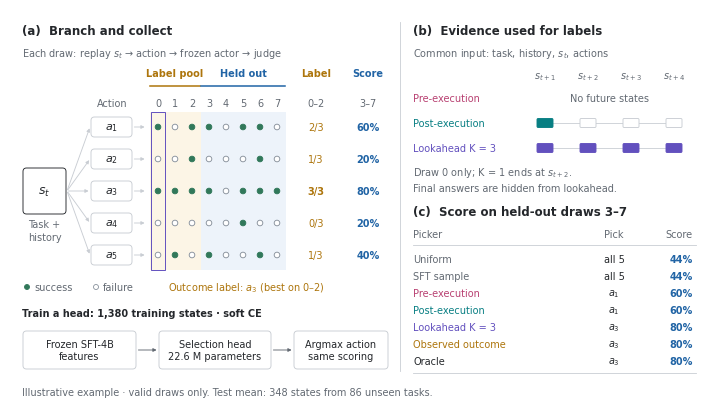

Source code (Python): (Note: this script raises an exception after producing the figure.)
"""Paper figure for offline selector evaluation (October 21 ablation).

The outcomes and teacher picks are illustrative, preserved from the original
figure. Draws 0--2 supply outcome labels; teachers see only draw 0, and all
pickers are scored on held-out draws 3--7. Invalid draws are excluded from the
rate denominator. No experiment artifacts or API calls are needed to render.

Usage: python3 selection-offline-eval-20261022.py
Writes adjacent PNG (300 dpi), SVG (editable text), and PDF (embedded fonts).
"""
import os
from pathlib import Path

os.environ.setdefault("MPLCONFIGDIR", "/tmp/openwebrl-offline-eval-matplotlib")
import matplotlib
matplotlib.use("Agg")
import matplotlib.pyplot as plt
from matplotlib.patches import Circle, FancyArrowPatch, FancyBboxPatch, Rectangle

INK, MUTED, LINE = "#24272B", "#626972", "#C9CDD3"
PRE, POST, LOOK, OUTCOME, HELD = "#B84071", "#087F83", "#6250BE", "#AD750C", "#2164A5"
SUCCESS = "#31785A"
LABEL_BG, HELD_BG = "#FCF5E6", "#EDF3FA"
# Same 5 x 8 outcomes and picks as the original worked example.
OUTCOMES = (
    (1, 0, 1, 1, 0, 1, 1, 0),
    (0, 0, 1, 0, 0, 0, 1, 0),
    (1, 1, 1, 1, 0, 1, 1, 1),
    (0, 0, 0, 0, 0, 1, 0, 0),
    (0, 1, 0, 1, 0, 0, 1, 0),
)
PICKS = {"Pre-execution": 0, "Post-execution": 0, "Lookahead K = 3": 2,
         "Observed outcome": 2, "Oracle": 2}

plt.rcParams.update({
    "font.family": "DejaVu Sans", "font.size": 7,
    "text.color": INK, "mathtext.fontset": "dejavusans",
    "svg.fonttype": "none", "pdf.fonttype": 42,
    "savefig.facecolor": "white",
})
W, H = 7.0, 3.95
fig = plt.figure(figsize=(W, H))
ax = fig.add_axes([0, 0, 1, 1])
ax.set(xlim=(0, W), ylim=(0, H))
ax.axis("off")


def text(x, y, label, size=7, color=INK, weight="normal", ha="left", va="center", **kw):
    return ax.text(x, y, label, fontsize=size, color=color, weight=weight,
                   ha=ha, va=va, **kw)


def box(x, y, w, h, edge=LINE, fill="white", lw=0.65, radius=0.035):
    patch = FancyBboxPatch((x, y), w, h,
        boxstyle=f"round,pad=0,rounding_size={radius}",
        facecolor=fill, edgecolor=edge, linewidth=lw, zorder=2)
    ax.add_patch(patch)
    return patch


def arrow(x0, y0, x1, y1, color=MUTED, lw=0.65):
    ax.add_patch(FancyArrowPatch((x0, y0), (x1, y1), arrowstyle="-|>",
        mutation_scale=5, shrinkA=1, shrinkB=1, linewidth=lw, color=color))


def rule(x0, x1, y, color=LINE, lw=0.6):
    ax.plot([x0, x1], [y, y], color=color, linewidth=lw, zorder=1)


# (a) Each outcome dot summarizes a complete independently replayed rollout.
text(0.12, 3.74, "(a)  Branch and collect", size=8.5, weight="bold")
text(0.12, 3.51, r"Each draw: replay $s_t$ → action → frozen actor → judge", color=MUTED)
xs = [1.48 + 0.17 * d for d in range(8)]
ys = [2.77 - 0.32 * i for i in range(5)]
y_low, y_high = ys[-1] - 0.15, ys[0] + 0.15
ax.add_patch(Rectangle((xs[0] - 0.085, y_low), 3 * 0.17, y_high - y_low,
                       facecolor=LABEL_BG, edgecolor="none", zorder=0))
ax.add_patch(Rectangle((xs[3] - 0.085, y_low), 5 * 0.17, y_high - y_low,
                       facecolor=HELD_BG, edgecolor="none", zorder=0))
# The draw-0 column is the only continuation evidence available to teachers.
ax.add_patch(Rectangle((xs[0] - 0.074, y_low), 0.148, y_high - y_low,
                       facecolor="none", edgecolor=LOOK, linewidth=0.7, zorder=1))
for first, last, title, color in ((0, 2, "Label pool", OUTCOME), (3, 7, "Held out", HELD)):
    rule(xs[first] - 0.08, xs[last] + 0.08, 3.18, color, 1.1)
    text((xs[first] + xs[last]) / 2, 3.31, title, color=color, weight="bold", ha="center")
    for d in range(first, last + 1):
        text(xs[d], 3.01, str(d), color=MUTED, ha="center")
text(1.02, 3.01, "Action", color=MUTED, ha="center")
text(3.06, 3.31, "Label", color=OUTCOME, weight="bold", ha="center")
text(3.06, 3.01, "0–2", color=MUTED, ha="center")
text(3.58, 3.31, "Score", color=HELD, weight="bold", ha="center")
text(3.58, 3.01, "3–7", color=MUTED, ha="center")
mid = sum(ys) / len(ys)
box(0.13, mid - 0.23, 0.43, 0.46, edge=INK)
text(0.345, mid, r"$s_t$", size=9, ha="center")
text(0.345, mid - 0.33, "Task +", color=MUTED, ha="center")
text(0.345, mid - 0.46, "history", color=MUTED, ha="center")
label_rates = [sum(out[:3]) / 3 for out in OUTCOMES]
held_rates = [sum(out[3:]) / 5 for out in OUTCOMES]
for i, (y, outcomes) in enumerate(zip(ys, OUTCOMES)):
    arrow(0.57, mid, 0.80, y, color=LINE)
    box(0.81, y - 0.10, 0.41, 0.20)
    text(1.015, y, rf"$a_{i + 1}$", size=8, ha="center")
    arrow(1.23, y, 1.36, y, color=LINE)
    for d, success in enumerate(outcomes):
        ax.add_patch(Circle((xs[d], y), 0.028,
            facecolor=SUCCESS if success else "white",
            edgecolor=SUCCESS if success else "#88919C", linewidth=0.65))
    text(3.06, y, f"{sum(outcomes[:3])}/3", color=OUTCOME, ha="center",
         weight="bold" if label_rates[i] == max(label_rates) else "normal")
    text(3.58, y, f"{100 * held_rates[i]:.0f}%", color=HELD, weight="bold", ha="center")
ax.add_patch(Circle((0.17, 1.17), 0.025, facecolor=SUCCESS, edgecolor=SUCCESS, linewidth=0.6))
text(0.24, 1.17, "success", color=MUTED)
ax.add_patch(Circle((0.86, 1.17), 0.025, facecolor="white", edgecolor="#88919C", linewidth=0.6))
text(0.93, 1.17, "failure", color=MUTED)
text(1.58, 1.17, r"Outcome label: $a_3$ (best on 0–2)", color=OUTCOME)
text(0.12, 0.91, "Train a head: 1,380 training states · soft CE", weight="bold")
for x, w, label in ((0.13, 1.13, "Frozen SFT-4B\nfeatures"),
                     (1.49, 1.12, "Selection head\n22.6 M parameters"),
                     (2.84, 0.94, "Argmax action\nsame scoring")):
    box(x, 0.35, w, 0.38)
    text(x + w / 2, 0.54, label, ha="center", linespacing=1.35)
arrow(1.27, 0.54, 1.48, 0.54)
arrow(2.62, 0.54, 2.83, 0.54)

# (b) One shared timeline replaces forty miniature browser trajectories.
ax.plot([3.90, 3.90], [0.33, 3.82], color=LINE, linewidth=0.6)
text(4.03, 3.74, "(b)  Evidence used for labels", size=8.5, weight="bold")
text(4.03, 3.51, r"Common input: task, history, $s_t$, actions", color=MUTED)
future_x = [5.35 + 0.43 * k for k in range(4)]
for k, x in enumerate(future_x):
    text(x, 3.28, rf"$s_{{t+{k + 1}}}$", size=7, color=MUTED, ha="center")
for y, label, color, visible in ((3.06, "Pre-execution", PRE, 0),
                                  (2.81, "Post-execution", POST, 1),
                                  (2.56, "Lookahead K = 3", LOOK, 4)):
    text(4.03, y, label, color=color)
    if not visible:
        text((future_x[0] + future_x[-1]) / 2, y, "No future states", color=MUTED, ha="center")
        continue
    rule(future_x[0], future_x[-1], y, color=LINE)
    for k, x in enumerate(future_x):
        box(x - 0.08, y - 0.045, 0.16, 0.09,
            edge=color if k < visible else LINE,
            fill=color if k < visible else "white", radius=0.012)
text(4.03, 2.32, r"Draw 0 only; K = 1 ends at $s_{t+2}$.", color=MUTED)
text(4.03, 2.16, "Final answers are hidden from lookahead.", color=MUTED)

# (c) Every number below is derived from the matrix, not a measured result.
text(4.03, 1.92, "(c)  Score on held-out draws 3–7", size=8.5, weight="bold")
for x, title, align in ((4.03, "Picker", "left"), (6.04, "Pick", "center"), (6.83, "Score", "right")):
    text(x, 1.70, title, color=MUTED, ha=align)
rule(4.03, 6.86, 1.59)
rows = [("Uniform", MUTED, "all 5", sum(held_rates) / 5),
        ("SFT sample", MUTED, "all 5", sum(held_rates) / 5)]
colors = {"Pre-execution": PRE, "Post-execution": POST, "Lookahead K = 3": LOOK,
          "Observed outcome": OUTCOME, "Oracle": INK}
for label, pick in PICKS.items():
    rows.append((label, colors[label], rf"$a_{pick + 1}$", held_rates[pick]))
for i, (label, color, pick, score) in enumerate(rows):
    y = 1.45 - 0.17 * i
    text(4.03, y, label, color=color)
    text(6.04, y, pick, ha="center")
    text(6.83, y, f"{100 * score:.0f}%", color=HELD, weight="bold", ha="right")
rule(4.03, 6.86, 0.31)
text(0.12, 0.12, "Illustrative example · valid draws only. Test mean: 348 states from 86 unseen tasks.", color=MUTED)

for ext in ("png", "svg", "pdf"):
    path = Path(__file__).with_suffix(f".{ext}")
    fig.savefig(path, dpi=300, bbox_inches="tight", pad_inches=0.025)
    if ext == "svg":
        path.write_text("\n".join(line.rstrip() for line in path.read_text().splitlines()) + "\n")
plt.close(fig)
